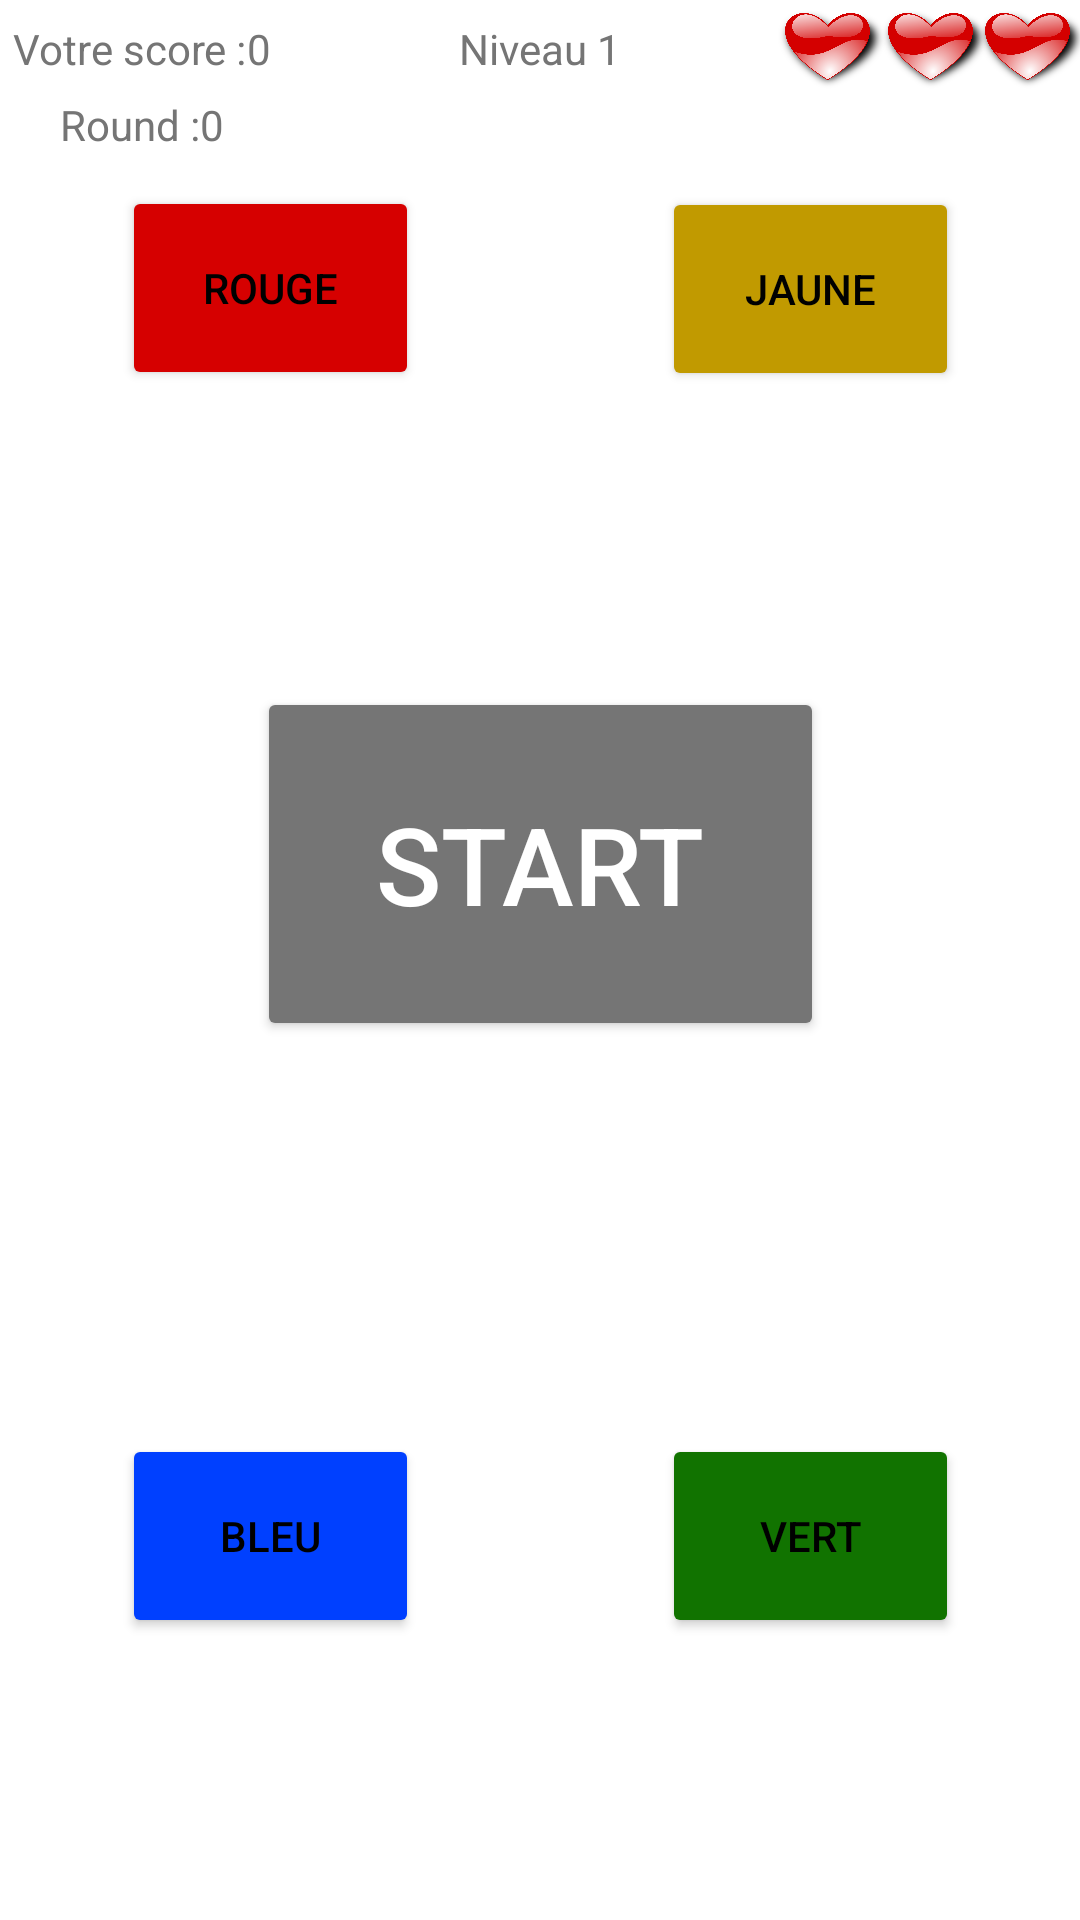

Write the Android layout XML for this screen, with the resource values it uses.
<!-- AndroidManifest.xml: application theme Theme.SimonSays -->
<!-- res/layout/activity_level_one.xml -->
<?xml version="1.0" encoding="utf-8"?>
<androidx.constraintlayout.widget.ConstraintLayout xmlns:android="http://schemas.android.com/apk/res/android"
    xmlns:app="http://schemas.android.com/apk/res-auto"
    xmlns:tools="http://schemas.android.com/tools"
    android:layout_width="match_parent"
    android:layout_height="match_parent"
    tools:context=".LevelOneActivity">

    <androidx.constraintlayout.widget.Guideline
        android:id="@+id/guideline26"
        android:layout_width="wrap_content"
        android:layout_height="wrap_content"
        android:orientation="horizontal"
        app:layout_constraintGuide_percent="0.05" />

    <androidx.constraintlayout.widget.Guideline
        android:id="@+id/guideline27"
        android:layout_width="wrap_content"
        android:layout_height="wrap_content"
        android:orientation="horizontal"
        app:layout_constraintGuide_percent="0.3" />

    <androidx.constraintlayout.widget.Guideline
        android:id="@+id/guideline28"
        android:layout_width="wrap_content"
        android:layout_height="wrap_content"
        android:orientation="horizontal"
        app:layout_constraintGuide_percent="0.6" />

    <androidx.constraintlayout.widget.Guideline
        android:id="@+id/guideline29"
        android:layout_width="wrap_content"
        android:layout_height="wrap_content"
        android:orientation="vertical"
        app:layout_constraintGuide_percent="0.24" />

    <androidx.constraintlayout.widget.Guideline
        android:id="@+id/guideline30"
        android:layout_width="wrap_content"
        android:layout_height="wrap_content"
        android:orientation="vertical"
        app:layout_constraintGuide_percent="0.5" />

    <androidx.constraintlayout.widget.Guideline
        android:id="@+id/guideline31"
        android:layout_width="wrap_content"
        android:layout_height="wrap_content"
        android:orientation="vertical"
        app:layout_constraintGuide_percent="0.72" />

    <androidx.constraintlayout.widget.Guideline
        android:id="@+id/guideline32"
        android:layout_width="wrap_content"
        android:layout_height="wrap_content"
        android:orientation="vertical"
        app:layout_constraintGuide_percent="0.82" />

    <androidx.constraintlayout.widget.Guideline
        android:id="@+id/guideline33"
        android:layout_width="wrap_content"
        android:layout_height="wrap_content"
        android:orientation="vertical"
        app:layout_constraintGuide_percent="0.91" />

    <ImageView
        android:id="@+id/img_coeur1_id_leveltwo"
        android:layout_width="36dp"
        android:layout_height="35dp"
        android:contentDescription="@string/Image_Coeur_aveugle"
        android:src="@drawable/coeur"
        app:layout_constraintBottom_toTopOf="@+id/guideline26"
        app:layout_constraintEnd_toStartOf="@+id/guideline32"
        app:layout_constraintStart_toStartOf="@+id/guideline31"
        app:layout_constraintTop_toTopOf="parent" />

    <ImageView
        android:id="@+id/img_coeur2_id_leveltwo"
        android:layout_width="36dp"
        android:layout_height="35dp"
        android:contentDescription="@string/BoutonStart"
        android:src="@drawable/coeur"
        app:layout_constraintBottom_toTopOf="@+id/guideline26"
        app:layout_constraintEnd_toStartOf="@+id/guideline33"
        app:layout_constraintStart_toStartOf="@+id/guideline32"
        app:layout_constraintTop_toTopOf="parent" />

    <ImageView
        android:id="@+id/img_coeur3_id_leveltwo"
        android:layout_width="36dp"
        android:layout_height="35dp"
        android:contentDescription="@string/Image_Coeur_aveugle"
        android:src="@drawable/coeur"
        app:layout_constraintBottom_toTopOf="@+id/guideline26"
        app:layout_constraintEnd_toEndOf="parent"
        app:layout_constraintStart_toStartOf="@+id/guideline33"
        app:layout_constraintTop_toTopOf="parent" />

    <TextView
        android:id="@+id/txt_round_id"
        android:layout_width="wrap_content"
        android:layout_height="wrap_content"
        android:text="@string/txt_round"
        android:textAllCaps="false"
        android:textColor="@color/grey"
        app:layout_constraintEnd_toStartOf="@+id/guideline29"
        app:layout_constraintStart_toStartOf="parent"
        app:layout_constraintTop_toTopOf="@+id/guideline26" />

    <TextView
        android:id="@+id/txt_nbround_id"
        android:layout_width="wrap_content"
        android:layout_height="wrap_content"
        android:text="@string/val_null"
        android:textColor="@color/grey"
        app:layout_constraintStart_toEndOf="@+id/txt_round_id"
        app:layout_constraintTop_toTopOf="@+id/guideline26" />

    <TextView
        android:id="@+id/txt_niveau_id"
        android:layout_width="wrap_content"
        android:layout_height="wrap_content"
        android:text="@string/txt_levelone"
        android:textColor="@color/grey"
        app:layout_constraintBottom_toTopOf="@+id/guideline26"
        app:layout_constraintEnd_toEndOf="parent"
        app:layout_constraintStart_toStartOf="parent"
        app:layout_constraintTop_toTopOf="parent" />

    <TextView
        android:id="@+id/txt_score_level_id"
        android:layout_width="wrap_content"
        android:layout_height="wrap_content"
        android:text="@string/val_null"
        android:textColor="@color/grey"
        app:layout_constraintBottom_toTopOf="@+id/guideline26"
        app:layout_constraintStart_toEndOf="@+id/txt_yourscore_level_id"
        app:layout_constraintTop_toTopOf="parent" />

    <TextView
        android:id="@+id/txt_yourscore_level_id"
        android:layout_width="wrap_content"
        android:layout_height="wrap_content"
        android:text="@string/txt_yourscore_level"
        android:textAllCaps="false"
        android:textColor="@color/grey"
        app:layout_constraintBottom_toTopOf="@+id/guideline26"
        app:layout_constraintEnd_toStartOf="@+id/guideline29"
        app:layout_constraintStart_toStartOf="parent"
        app:layout_constraintTop_toTopOf="parent" />

    <Button
        android:id="@+id/btn_yellow_id"
        android:layout_width="99dp"
        android:layout_height="68dp"
        android:backgroundTint="@color/yellow_dark"
        android:onClick="btnOnClick"
        android:text="@string/Jaune"
        app:layout_constraintBottom_toTopOf="@+id/guideline27"
        app:layout_constraintEnd_toEndOf="parent"
        app:layout_constraintStart_toStartOf="@+id/guideline30"
        app:layout_constraintTop_toTopOf="parent"
        app:layout_constraintVertical_bias="0.502" />

    <Button
        android:id="@+id/btn_red_id"
        android:layout_width="99dp"
        android:layout_height="68dp"
        android:backgroundTint="@color/red_dark"
        android:onClick="btnOnClick"
        android:text="@string/Rouge"
        app:layout_constraintBottom_toTopOf="@+id/guideline27"
        app:layout_constraintEnd_toStartOf="@+id/guideline30"
        app:layout_constraintStart_toStartOf="parent"
        app:layout_constraintTop_toTopOf="parent" />

    <Button
        android:id="@+id/btn_start_id"
        android:layout_width="189dp"
        android:layout_height="118dp"
        android:backgroundTint="@color/grey"
        android:text="@string/BoutonStart"
        android:textColor="@color/white"
        android:textSize="36sp"
        app:layout_constraintBottom_toTopOf="@+id/guideline28"
        app:layout_constraintEnd_toEndOf="parent"
        app:layout_constraintStart_toStartOf="parent"
        app:layout_constraintTop_toTopOf="@+id/guideline27" />

    <Button
        android:id="@+id/btn_blue_id"
        android:layout_width="99dp"
        android:layout_height="68dp"
        android:backgroundTint="@color/blue_dark"
        android:onClick="btnOnClick"
        android:text="@string/Bleu"
        app:layout_constraintBottom_toBottomOf="parent"
        app:layout_constraintEnd_toStartOf="@+id/guideline30"
        app:layout_constraintStart_toStartOf="parent"
        app:layout_constraintTop_toTopOf="@+id/guideline28" />

    <Button
        android:id="@+id/btn_green_id"
        android:layout_width="99dp"
        android:layout_height="68dp"
        android:backgroundTint="@color/green_dark"
        android:onClick="btnOnClick"
        android:text="@string/Vert"
        app:layout_constraintBottom_toBottomOf="parent"
        app:layout_constraintEnd_toEndOf="parent"
        app:layout_constraintStart_toStartOf="@+id/guideline30"
        app:layout_constraintTop_toTopOf="@+id/guideline28" />

</androidx.constraintlayout.widget.ConstraintLayout>
<!-- resources referenced by this layout -->
<resources>
  <color name="blue_dark">#0040FF</color>
  <color name="green_dark">#117300</color>
  <color name="grey">#757575</color>
  <color name="red_dark">#D60000</color>
  <color name="white">#FFFFFFFF</color>
  <color name="yellow_dark">#C19A00</color>
  <!-- drawable coeur: png bitmap (drawable, 240348 bytes) -->
  <string name="Bleu">Bleu</string>
  <string name="BoutonStart">Start</string>
  <string name="Image_Coeur_aveugle">Image de Coeur pour la vie</string>
  <string name="Jaune">Jaune</string>
  <string name="Rouge">Rouge</string>
  <string name="Vert">Vert</string>
  <string name="txt_levelone">Niveau 1</string>
  <string name="txt_round">Round :</string>
  <string name="txt_yourscore_level">Votre score :</string>
  <string name="val_null">0</string>
  <style name="Theme.SimonSays" parent="Theme.MaterialComponents.DayNight.DarkActionBar">
          
          <item name="colorPrimary">@color/purple_500</item>
          <item name="colorPrimaryVariant">@color/purple_700</item>
          <item name="colorOnPrimary">@color/white</item>
          
          <item name="colorSecondary">@color/teal_200</item>
          <item name="colorSecondaryVariant">@color/teal_700</item>
          <item name="colorOnSecondary">@color/black</item>
          
          <item name="android:statusBarColor" tools:targetApi="l">?attr/colorPrimaryVariant</item>
          
          <item name="android:textColorPrimary">@color/black</item>
      </style>
  <color name="purple_500">#FF6200EE</color>
  <color name="purple_700">#FF3700B3</color>
  <color name="teal_200">#FF03DAC5</color>
  <color name="teal_700">#FF018786</color>
  <color name="black">#FF000000</color>
</resources>
